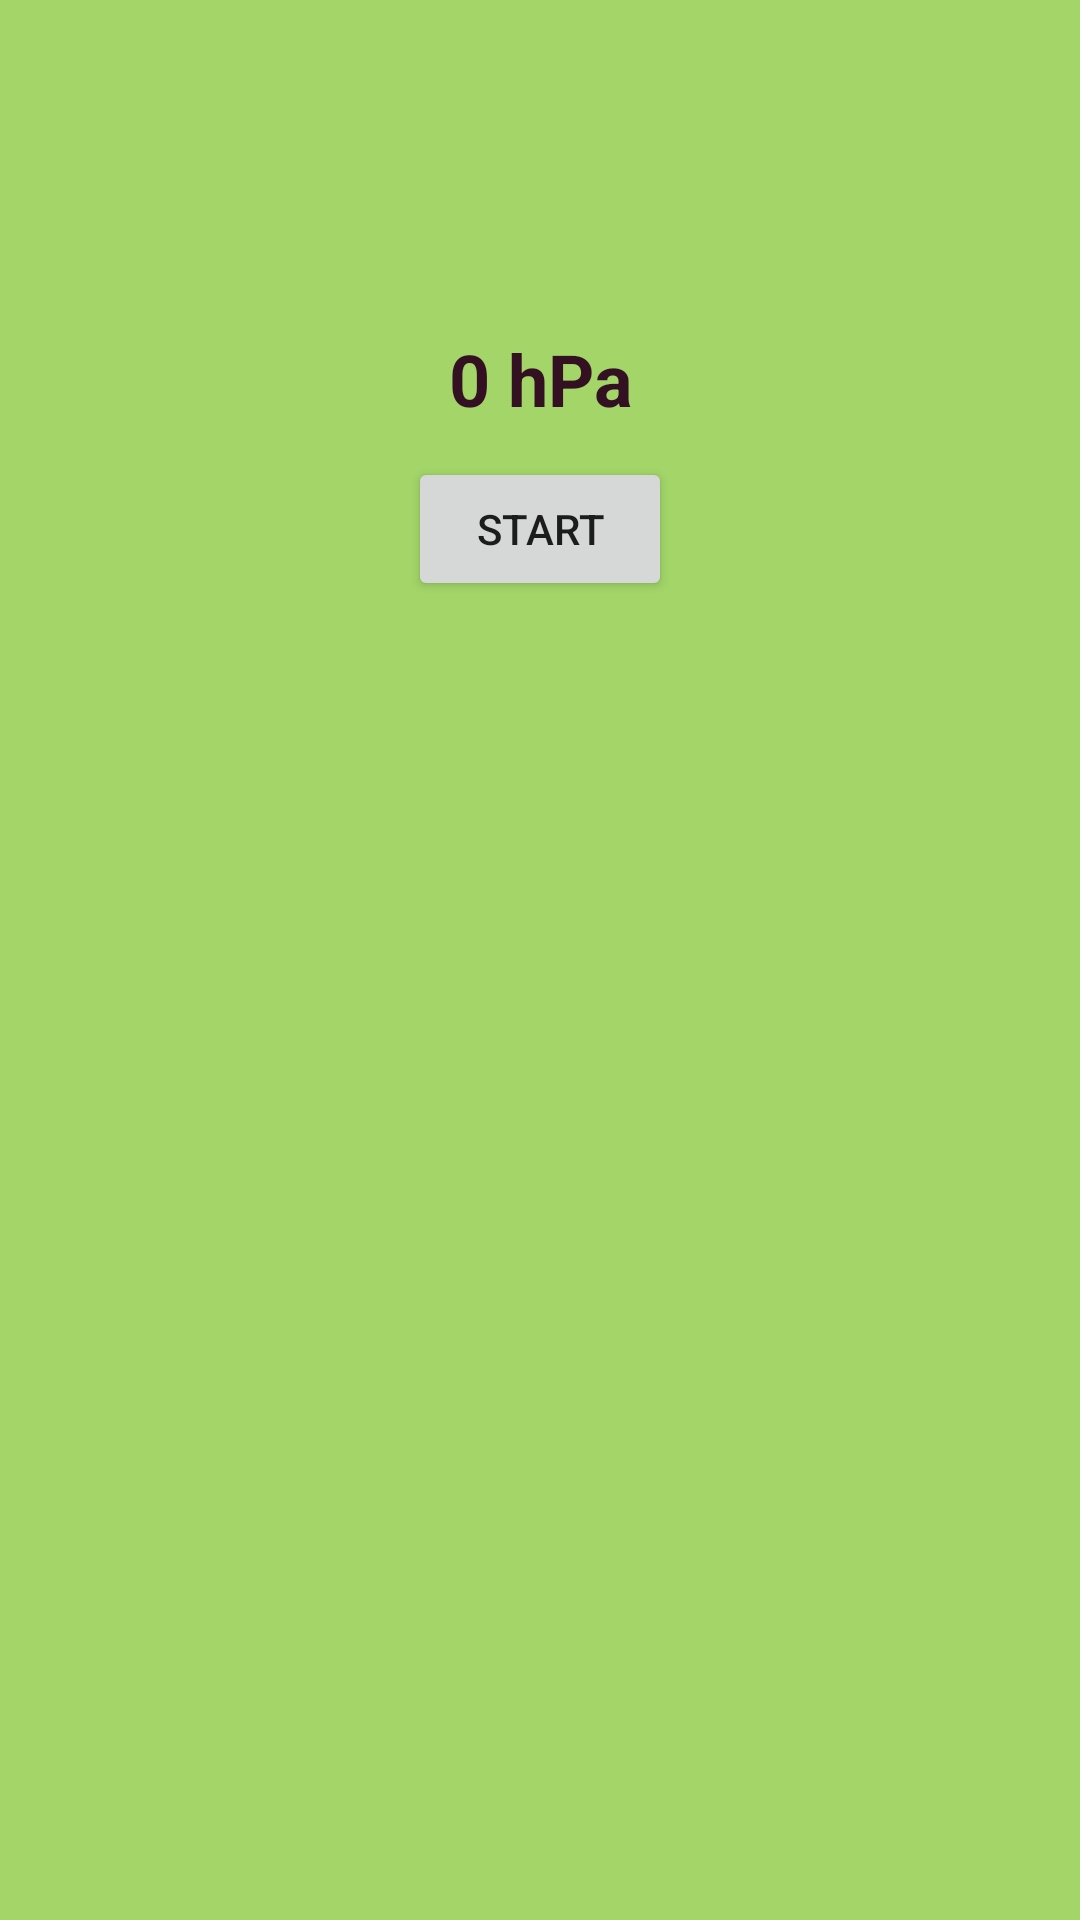

Layout XML and referenced resources for this Android screen:
<!-- AndroidManifest.xml: application theme Theme.DetectorMaster -->
<!-- res/layout/activity_pressure.xml -->
<?xml version="1.0" encoding="utf-8"?>
<LinearLayout xmlns:android="http://schemas.android.com/apk/res/android"
    xmlns:app="http://schemas.android.com/apk/res-auto"
    xmlns:tools="http://schemas.android.com/tools"
    android:layout_width="match_parent"
    android:orientation="vertical"
    android:background="#A3D569"
    android:layout_height="match_parent"
    tools:context=".Pressure">

    <TextView
        android:id="@+id/pressureText"
        android:text="0 hPa"
        android:layout_marginTop="100dp"
        android:layout_gravity="center"
        android:padding="10dp"
        android:textStyle="bold"
        android:textColor="#312"
        android:layout_width="match_parent"
        android:layout_height="wrap_content"
        android:gravity="center"
        android:textSize="24sp"/>

    <Button
        android:id="@+id/startButton"
        android:text="Start"
        android:padding="10dp"
        android:gravity="center"
        android:layout_width="wrap_content"
        android:layout_height="wrap_content"
        android:layout_gravity="center"/>

</LinearLayout>
<!-- resources referenced by this layout -->
<resources>
  <style name="Theme.DetectorMaster" parent="Theme.MaterialComponents.DayNight.DarkActionBar">
          
          <item name="colorPrimary">@color/purple_500</item>
          <item name="colorPrimaryVariant">@color/purple_700</item>
          <item name="colorOnPrimary">@color/white</item>
          
          <item name="colorSecondary">@color/teal_200</item>
          <item name="colorSecondaryVariant">@color/teal_700</item>
          <item name="colorOnSecondary">@color/black</item>
          
          <item name="android:statusBarColor">?attr/colorPrimaryVariant</item>
          
      </style>
  <!-- not gathered from this repository: default colours our renderer supplied (Android Studio template values) -->
  <color name="purple_500">#FF6200EE</color>
  <color name="purple_700">#FF3700B3</color>
  <color name="teal_200">#FF03DAC5</color>
  <color name="teal_700">#FF018786</color>
  <color name="black">#FF000000</color>
  <color name="white">#FFFFFFFF</color>
</resources>
